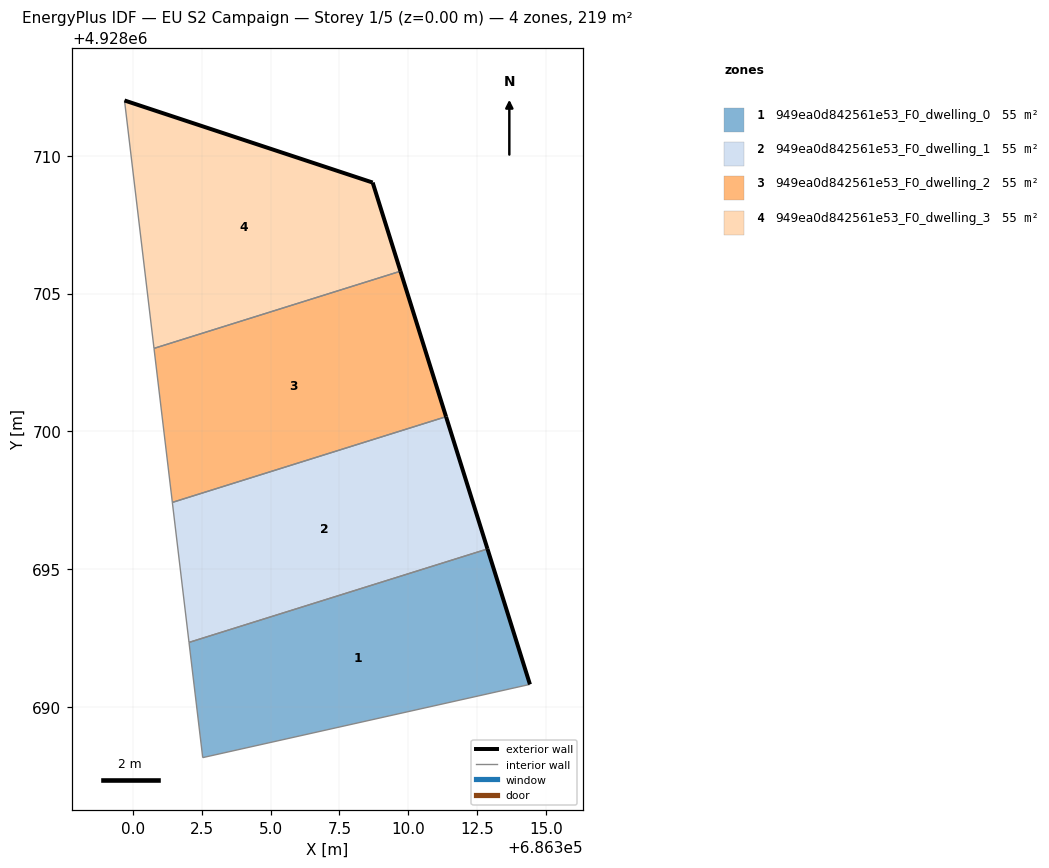
=== STOREY PLAN SPEC (per zone: floor XY polygon, exterior-wall plan segments, windows/doors) ===
zone 1: 949ea0d842561e53_F0_dwelling_0  (54.8 m²)
  floor: (686314.42, 4928690.81) (686312.88, 4928695.73) (686302.04, 4928692.33) (686302.54, 4928688.15)
  exterior wall: (686312.88, 4928695.73) – (686314.42, 4928690.81)  [5.2 m]
  interior walls: 3
zone 2: 949ea0d842561e53_F0_dwelling_1  (54.8 m²)
  floor: (686312.88, 4928695.73) (686311.37, 4928700.53) (686301.43, 4928697.42) (686302.04, 4928692.33)
  exterior wall: (686311.37, 4928700.53) – (686312.88, 4928695.73)  [5.0 m]
  interior walls: 3
zone 3: 949ea0d842561e53_F0_dwelling_2  (54.8 m²)
  floor: (686311.37, 4928700.53) (686309.72, 4928705.81) (686300.77, 4928703.01) (686301.43, 4928697.42)
  exterior wall: (686309.72, 4928705.81) – (686311.37, 4928700.53)  [5.5 m]
  interior walls: 3
zone 4: 949ea0d842561e53_F0_dwelling_3  (54.8 m²)
  floor: (686309.72, 4928705.81) (686308.71, 4928709.03) (686299.70, 4928712.01) (686300.77, 4928703.01)
  exterior wall: (686299.70, 4928712.01) – (686308.71, 4928709.03)  [9.5 m]
  exterior wall: (686308.71, 4928709.03) – (686309.72, 4928705.81)  [3.4 m]
  interior walls: 2

=== DERIVED (storey summary) ===
Building: EU S2 Campaign
Storey: 1 of 5  (floor level z = 0.00 m)
Storey gross floor area: 219.1 m²
Zones on this storey: 4
  - 949ea0d842561e53_F0_dwelling_0: floor 54.8 m²; exterior wall 5.2 m (15.5 m²); WWR 0.0%
  - 949ea0d842561e53_F0_dwelling_1: floor 54.8 m²; exterior wall 5.0 m (15.1 m²); WWR 0.0%
  - 949ea0d842561e53_F0_dwelling_2: floor 54.8 m²; exterior wall 5.5 m (16.6 m²); WWR 0.0%
  - 949ea0d842561e53_F0_dwelling_3: floor 54.8 m²; exterior wall 12.9 m (38.6 m²); WWR 0.0%
Zone adjacency (shared interzone walls):
  - 949ea0d842561e53_F0_dwelling_0 ↔ 949ea0d842561e53_F0_dwelling_1
  - 949ea0d842561e53_F0_dwelling_1 ↔ 949ea0d842561e53_F0_dwelling_2
  - 949ea0d842561e53_F0_dwelling_2 ↔ 949ea0d842561e53_F0_dwelling_3